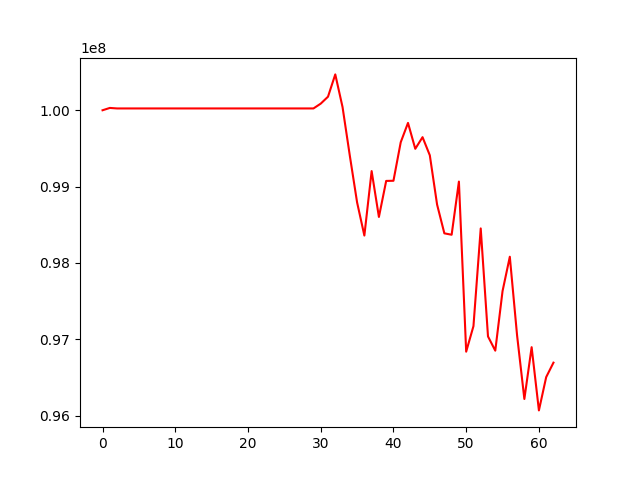

The table this chart was drawn from, first rows:
, 0
0, 100000000
1, 100030460
2, 100023802
3, 100023802
4, 100023802
5, 100023802
6, 100023802
7, 100023802
8, 100023802
9, 100023802
10, 100023802
11, 100023802
12, 100023802
13, 100023802
14, 100023802
15, 100023802
16, 100023802
17, 100023802
18, 100023802
19, 100023802
20, 100023802
21, 100023802
22, 100023802
23, 100023802
24, 100023802
25, 100023802
26, 100023802
27, 100023802
28, 100023802
29, 100023802
30, 100086838
31, 100177651
32, 100469908
33, 100041720
34, 99404698
35, 98792559
36, 98358360
37, 99202947
38, 98601670
39, 99074089
40, 99076062
41, 99580573
42, 99834206
43, 99494955
44, 99647358
45, 99409562
46, 98763851
47, 98387207
48, 98368757
49, 99065445
50, 96836708
51, 97171046
52, 98451651
53, 97036142
54, 96849822
55, 97630108
56, 98080531
57, 97048326
58, 96216573
59, 96895318
... 3 more rows
